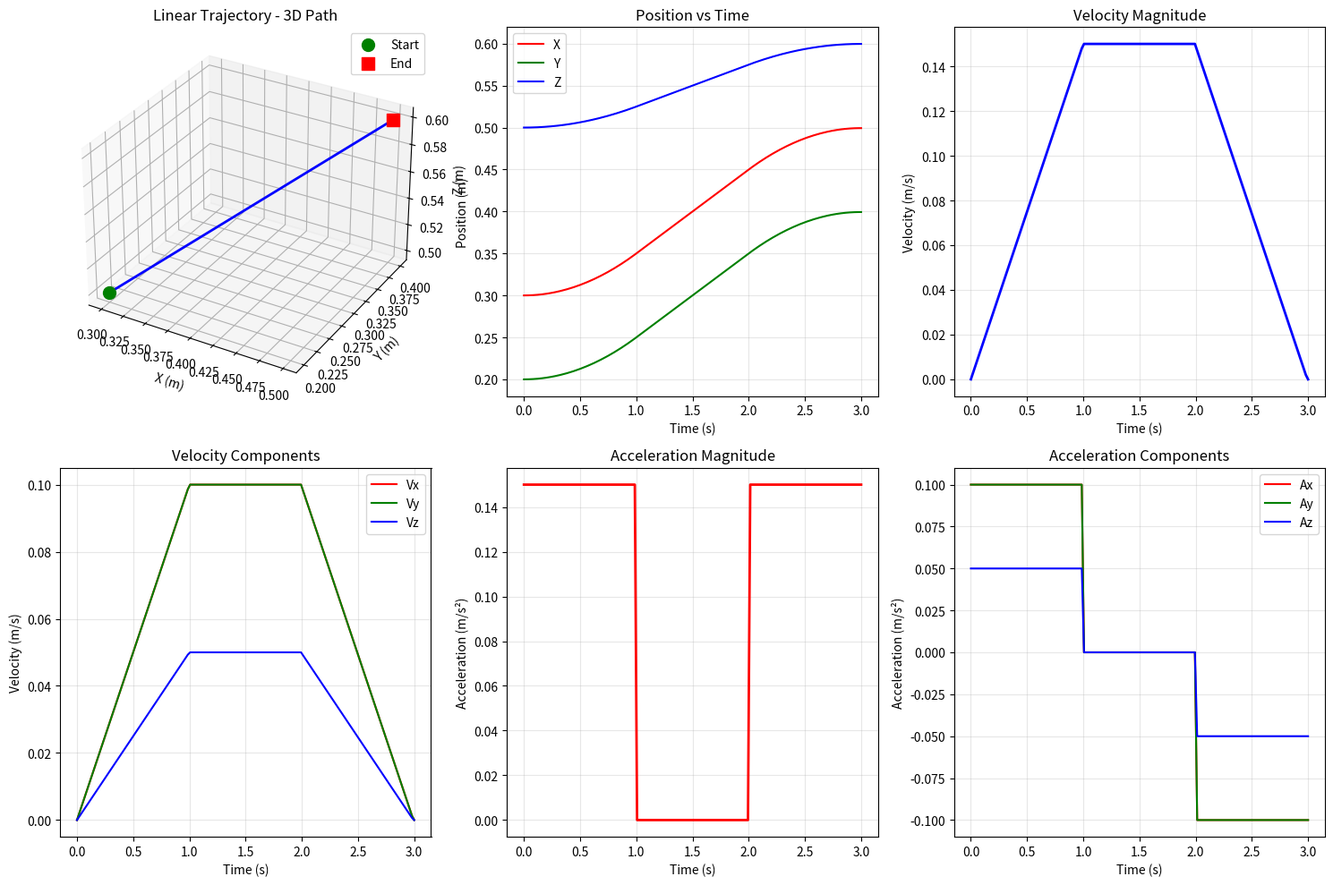
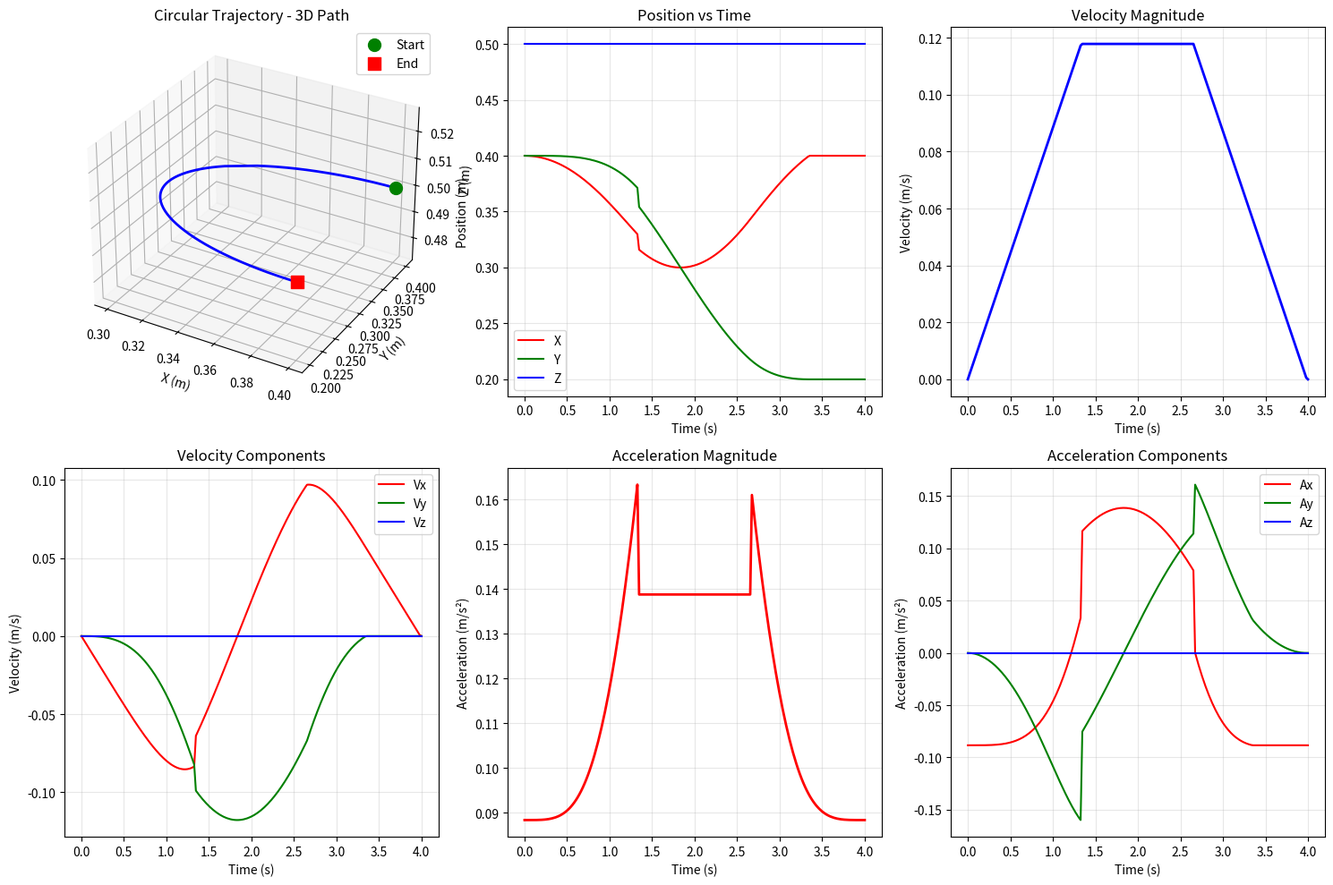

Generate these figures, in order, with matplotlib:
#!/usr/bin/env python3
"""
Chapter 14, Example 2: End-Effector Trajectory Planning

This example demonstrates:
1. Tool Center Point (TCP) transformation
2. Cartesian trajectory generation (linear, circular)
3. Inverse kinematics solving for trajectory tracking
4. Velocity and acceleration profiling

Dependencies:
    pip install numpy matplotlib scipy

Expected Output:
    - Smooth Cartesian trajectories
    - Joint space trajectories via IK
    - Velocity/acceleration profiles
    - Trajectory visualization

Platform: Ubuntu 22.04, Python 3.10+
Author: Physical AI & Humanoid Robotics Textbook
"""

import numpy as np
import matplotlib.pyplot as plt
from scipy.interpolate import CubicSpline
from scipy.optimize import minimize


class CartesianTrajectoryPlanner:
    """
    Generate smooth Cartesian space trajectories for manipulation tasks.
    """

    def __init__(self, max_velocity=0.5, max_acceleration=2.0):
        """
        Initialize trajectory planner.

        Args:
            max_velocity: Maximum Cartesian velocity (m/s)
            max_acceleration: Maximum Cartesian acceleration (m/s²)
        """
        self.v_max = max_velocity
        self.a_max = max_acceleration

    def linear_trajectory(self, p_start, p_end, duration, n_points=100):
        """
        Generate linear trajectory with trapezoidal velocity profile.

        Args:
            p_start: Start position [x, y, z]
            p_end: End position [x, y, z]
            duration: Total duration (seconds)
            n_points: Number of waypoints

        Returns:
            Tuple of (time, positions, velocities, accelerations)
        """
        p_start = np.array(p_start)
        p_end = np.array(p_end)
        distance = np.linalg.norm(p_end - p_start)

        # Time parametrization with trapezoidal velocity
        t = np.linspace(0, duration, n_points)

        # Compute s(t) - path parameter with trapezoidal profile
        s, s_dot, s_ddot = self._trapezoidal_profile(t, duration)

        # Positions along line
        positions = np.outer(s, (p_end - p_start)) + p_start

        # Velocities
        direction = (p_end - p_start) / distance
        velocities = np.outer(s_dot * distance, direction)

        # Accelerations
        accelerations = np.outer(s_ddot * distance, direction)

        return t, positions, velocities, accelerations

    def circular_trajectory(self, center, radius, normal, theta_range,
                          duration, n_points=100):
        """
        Generate circular arc trajectory.

        Args:
            center: Circle center [x, y, z]
            radius: Circle radius (m)
            normal: Normal vector to circle plane
            theta_range: [start_angle, end_angle] in radians
            duration: Total duration (seconds)
            n_points: Number of waypoints

        Returns:
            Tuple of (time, positions, velocities, accelerations)
        """
        center = np.array(center)
        normal = np.array(normal) / np.linalg.norm(normal)

        # Create orthonormal basis in circle plane
        if abs(normal[2]) < 0.9:
            u = np.cross(normal, np.array([0, 0, 1]))
        else:
            u = np.cross(normal, np.array([1, 0, 0]))
        u = u / np.linalg.norm(u)
        v = np.cross(normal, u)

        # Time parametrization
        t = np.linspace(0, duration, n_points)
        s, s_dot, s_ddot = self._trapezoidal_profile(t, duration)

        # Arc length parametrization
        theta_start, theta_end = theta_range
        theta = theta_start + s * (theta_end - theta_start)
        theta_dot = s_dot * (theta_end - theta_start)
        theta_ddot = s_ddot * (theta_end - theta_start)

        # Positions on circle
        positions = np.zeros((n_points, 3))
        velocities = np.zeros((n_points, 3))
        accelerations = np.zeros((n_points, 3))

        for i in range(n_points):
            # Position
            positions[i] = center + radius * (np.cos(theta[i]) * u +
                                              np.sin(theta[i]) * v)

            # Velocity
            velocities[i] = radius * theta_dot[i] * (-np.sin(theta[i]) * u +
                                                      np.cos(theta[i]) * v)

            # Acceleration
            accelerations[i] = radius * (
                theta_ddot[i] * (-np.sin(theta[i]) * u + np.cos(theta[i]) * v) +
                theta_dot[i]**2 * (-np.cos(theta[i]) * u - np.sin(theta[i]) * v)
            )

        return t, positions, velocities, accelerations

    def _trapezoidal_profile(self, t, T):
        """
        Generate trapezoidal velocity profile.

        Args:
            t: Time array
            T: Total duration

        Returns:
            Tuple of (position, velocity, acceleration)
        """
        # Acceleration time (1/3 of total)
        t_acc = T / 3.0
        t_dec = 2 * T / 3.0

        s = np.zeros_like(t)
        s_dot = np.zeros_like(t)
        s_ddot = np.zeros_like(t)

        for i, ti in enumerate(t):
            if ti <= t_acc:
                # Acceleration phase
                s_ddot[i] = 1.5 / (T * t_acc)
                s_dot[i] = s_ddot[i] * ti
                s[i] = 0.5 * s_ddot[i] * ti**2

            elif ti <= t_dec:
                # Constant velocity phase
                s_ddot[i] = 0
                s_dot[i] = 1.5 / T
                s[i] = s_dot[i] * ti - 0.75 / T

            else:
                # Deceleration phase
                s_ddot[i] = -1.5 / (T * (T - t_dec))
                s_dot[i] = s_dot[i-1] + s_ddot[i] * (ti - t[i-1])
                s[i] = s[i-1] + s_dot[i-1] * (ti - t[i-1]) + \
                       0.5 * s_ddot[i] * (ti - t[i-1])**2

                # Clamp to [0, 1]
                s[i] = np.clip(s[i], 0, 1)
                s_dot[i] = max(0, s_dot[i])

        # Normalize to [0, 1]
        s = np.clip(s, 0, 1)

        return s, s_dot, s_ddot


class SimpleIKSolver:
    """
    Simple 6-DOF arm inverse kinematics solver.
    """

    def __init__(self, link_lengths):
        """
        Initialize IK solver.

        Args:
            link_lengths: Array of link lengths
        """
        self.link_lengths = np.array(link_lengths)
        self.n_joints = len(link_lengths)

    def forward_kinematics(self, q):
        """
        Simple forward kinematics (planar for visualization).

        Args:
            q: Joint angles

        Returns:
            End-effector position [x, y, z]
        """
        x = 0
        y = 0
        z = 0
        angle_sum = 0

        for i in range(min(len(q), len(self.link_lengths))):
            angle_sum += q[i]
            x += self.link_lengths[i] * np.cos(angle_sum)
            y += self.link_lengths[i] * np.sin(angle_sum)

        return np.array([x, y, z])

    def inverse_kinematics(self, target_pos, q_init=None):
        """
        Solve IK using numerical optimization.

        Args:
            target_pos: Target end-effector position [x, y, z]
            q_init: Initial guess for joint angles

        Returns:
            Joint angles
        """
        if q_init is None:
            q_init = np.zeros(self.n_joints)

        def objective(q):
            pos = self.forward_kinematics(q)
            return np.sum((pos - target_pos)**2)

        result = minimize(objective, q_init, method='SLSQP',
                         options={'ftol': 1e-6})

        return result.x if result.success else q_init


def visualize_cartesian_trajectory(t, positions, velocities, accelerations, title):
    """
    Visualize Cartesian trajectory and its derivatives.

    Args:
        t: Time array
        positions: Position array (Nx3)
        velocities: Velocity array (Nx3)
        accelerations: Acceleration array (Nx3)
        title: Plot title
    """
    fig = plt.figure(figsize=(15, 10))

    # 3D trajectory
    ax1 = fig.add_subplot(2, 3, 1, projection='3d')
    ax1.plot(positions[:, 0], positions[:, 1], positions[:, 2],
            'b-', linewidth=2)
    ax1.scatter(positions[0, 0], positions[0, 1], positions[0, 2],
               c='g', s=100, marker='o', label='Start')
    ax1.scatter(positions[-1, 0], positions[-1, 1], positions[-1, 2],
               c='r', s=100, marker='s', label='End')
    ax1.set_xlabel('X (m)')
    ax1.set_ylabel('Y (m)')
    ax1.set_zlabel('Z (m)')
    ax1.set_title(f'{title} - 3D Path')
    ax1.legend()

    # Position vs time
    ax2 = fig.add_subplot(2, 3, 2)
    ax2.plot(t, positions[:, 0], 'r-', label='X')
    ax2.plot(t, positions[:, 1], 'g-', label='Y')
    ax2.plot(t, positions[:, 2], 'b-', label='Z')
    ax2.set_xlabel('Time (s)')
    ax2.set_ylabel('Position (m)')
    ax2.set_title('Position vs Time')
    ax2.legend()
    ax2.grid(True, alpha=0.3)

    # Velocity magnitude
    ax3 = fig.add_subplot(2, 3, 3)
    vel_mag = np.linalg.norm(velocities, axis=1)
    ax3.plot(t, vel_mag, 'b-', linewidth=2)
    ax3.set_xlabel('Time (s)')
    ax3.set_ylabel('Velocity (m/s)')
    ax3.set_title('Velocity Magnitude')
    ax3.grid(True, alpha=0.3)

    # Velocity components
    ax4 = fig.add_subplot(2, 3, 4)
    ax4.plot(t, velocities[:, 0], 'r-', label='Vx')
    ax4.plot(t, velocities[:, 1], 'g-', label='Vy')
    ax4.plot(t, velocities[:, 2], 'b-', label='Vz')
    ax4.set_xlabel('Time (s)')
    ax4.set_ylabel('Velocity (m/s)')
    ax4.set_title('Velocity Components')
    ax4.legend()
    ax4.grid(True, alpha=0.3)

    # Acceleration magnitude
    ax5 = fig.add_subplot(2, 3, 5)
    acc_mag = np.linalg.norm(accelerations, axis=1)
    ax5.plot(t, acc_mag, 'r-', linewidth=2)
    ax5.set_xlabel('Time (s)')
    ax5.set_ylabel('Acceleration (m/s²)')
    ax5.set_title('Acceleration Magnitude')
    ax5.grid(True, alpha=0.3)

    # Acceleration components
    ax6 = fig.add_subplot(2, 3, 6)
    ax6.plot(t, accelerations[:, 0], 'r-', label='Ax')
    ax6.plot(t, accelerations[:, 1], 'g-', label='Ay')
    ax6.plot(t, accelerations[:, 2], 'b-', label='Az')
    ax6.set_xlabel('Time (s)')
    ax6.set_ylabel('Acceleration (m/s²)')
    ax6.set_title('Acceleration Components')
    ax6.legend()
    ax6.grid(True, alpha=0.3)

    plt.tight_layout()
    plt.show()


def main():
    """Main execution function."""
    print("=" * 70)
    print("Chapter 14, Example 2: End-Effector Trajectory Planning")
    print("=" * 70)

    planner = CartesianTrajectoryPlanner(max_velocity=0.5, max_acceleration=2.0)

    # Example 1: Linear trajectory
    print("\n--- Linear Trajectory ---")
    p_start = np.array([0.3, 0.2, 0.5])
    p_end = np.array([0.5, 0.4, 0.6])
    duration = 3.0

    t, pos, vel, acc = planner.linear_trajectory(p_start, p_end, duration, n_points=150)

    print(f"Start: {p_start}")
    print(f"End: {p_end}")
    print(f"Duration: {duration} s")
    print(f"Max velocity: {np.max(np.linalg.norm(vel, axis=1)):.3f} m/s")
    print(f"Max acceleration: {np.max(np.linalg.norm(acc, axis=1)):.3f} m/s²")

    visualize_cartesian_trajectory(t, pos, vel, acc, "Linear Trajectory")

    # Example 2: Circular trajectory
    print("\n--- Circular Trajectory ---")
    center = np.array([0.4, 0.3, 0.5])
    radius = 0.1
    normal = np.array([0, 0, 1])
    theta_range = [0, np.pi]  # Half circle
    duration = 4.0

    t, pos, vel, acc = planner.circular_trajectory(
        center, radius, normal, theta_range, duration, n_points=200
    )

    print(f"Center: {center}")
    print(f"Radius: {radius} m")
    print(f"Arc: {np.rad2deg(theta_range[1] - theta_range[0]):.1f} degrees")
    print(f"Duration: {duration} s")
    print(f"Max velocity: {np.max(np.linalg.norm(vel, axis=1)):.3f} m/s")
    print(f"Max acceleration: {np.max(np.linalg.norm(acc, axis=1)):.3f} m/s²")

    visualize_cartesian_trajectory(t, pos, vel, acc, "Circular Trajectory")

    print("\n" + "="*70)
    print("Trajectory planning complete!")
    print("="*70)


if __name__ == "__main__":
    main()
